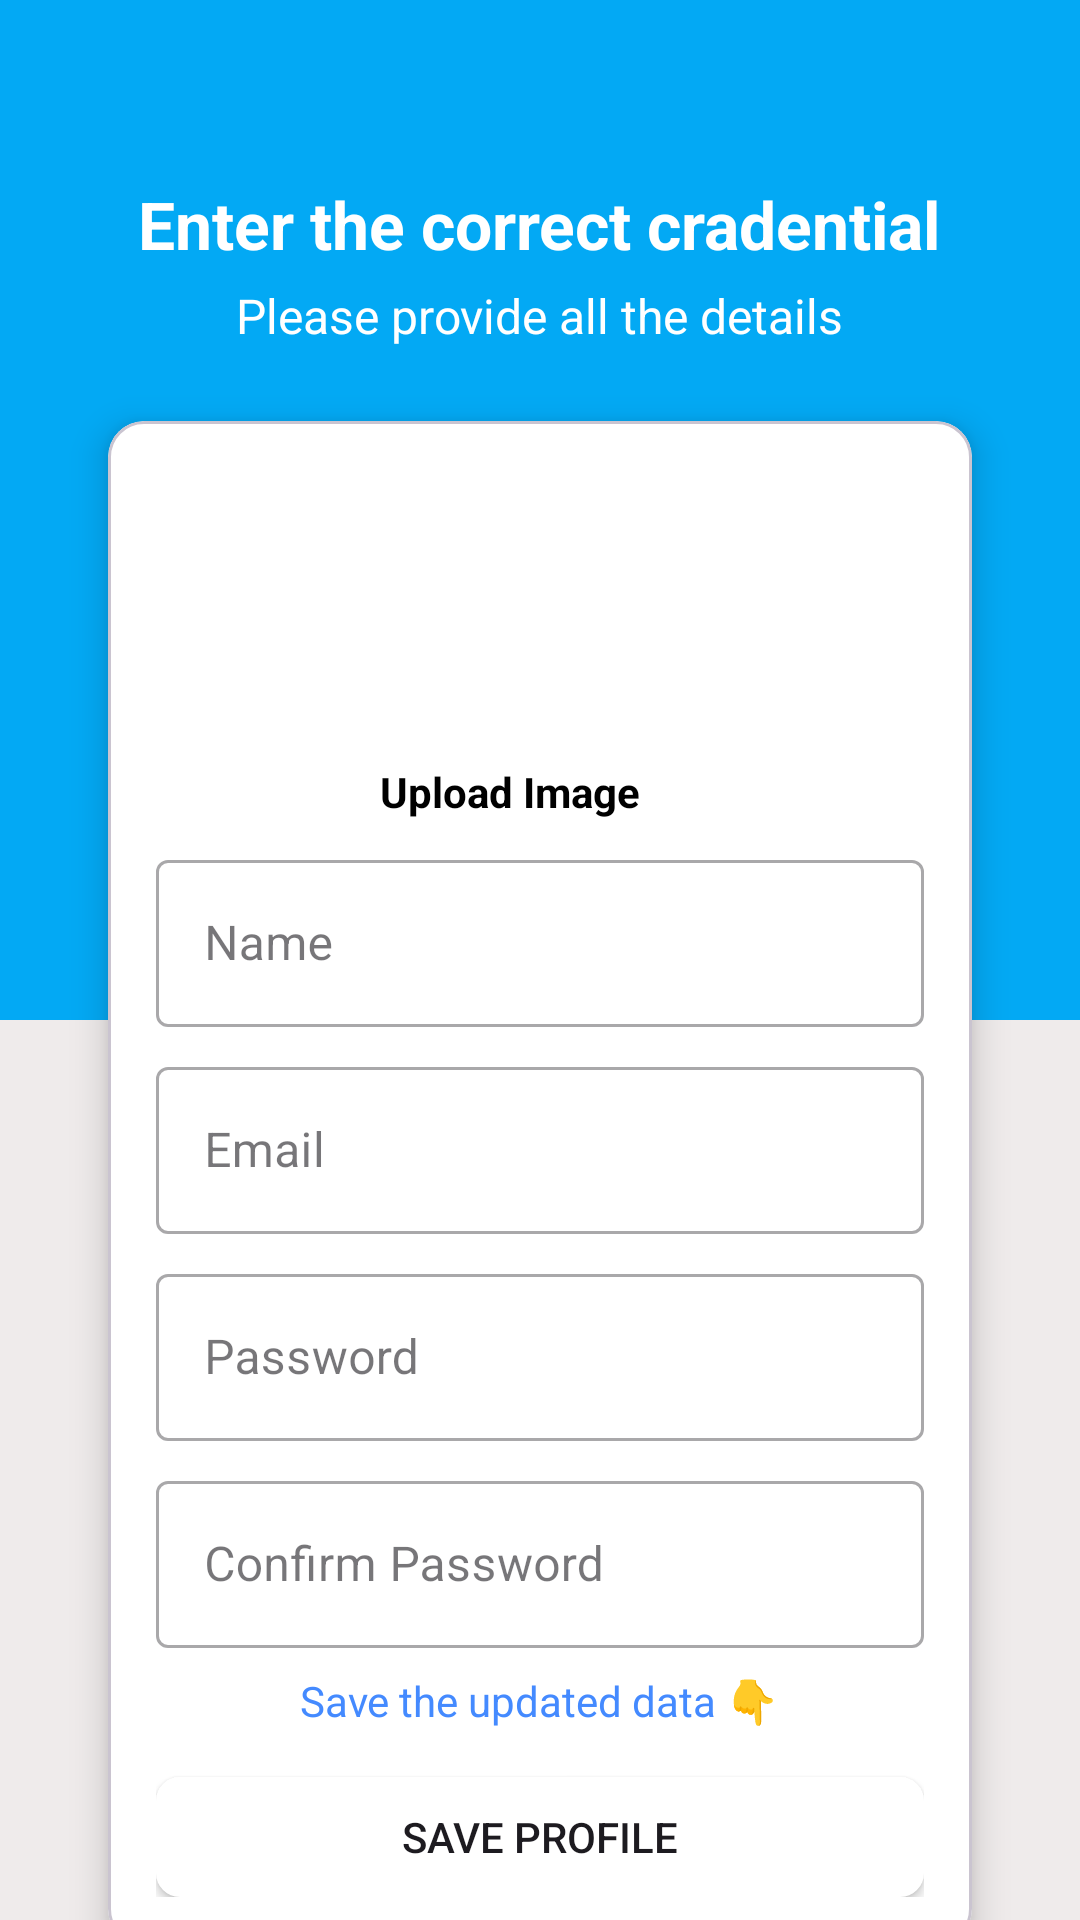

Reconstruct the res/layout file that produces this screen, plus the resources it refers to.
<!-- AndroidManifest.xml: application theme Theme.SportsNews -->
<!-- res/layout/activity_edit_profile.xml -->
<?xml version="1.0" encoding="utf-8"?>
<androidx.core.widget.NestedScrollView xmlns:android="http://schemas.android.com/apk/res/android"
    xmlns:app="http://schemas.android.com/apk/res-auto"
    xmlns:tools="http://schemas.android.com/tools"
    android:layout_width="match_parent"
    android:layout_height="match_parent"
    android:background="#EFEBEB"
    tools:context=".EditProfile">


    <LinearLayout
        android:layout_width="match_parent"
        android:layout_height="match_parent"
        android:orientation="vertical">

        <androidx.appcompat.widget.Toolbar
            android:id="@+id/Toolbarx"
            android:layout_width="match_parent"
            android:layout_height="40dp"
            android:background="#03A9F4"
            android:theme="@style/ThemeOverlay.AppCompat.Light"
            app:titleTextColor="@android:color/white"
            app:layout_scrollFlags="scroll|enterAlways"
            app:layout_constraintBottom_toBottomOf="parent"
            app:layout_constraintEnd_toEndOf="parent"
            app:layout_constraintHorizontal_bias="0.0"
            app:layout_constraintStart_toStartOf="parent"
            app:layout_constraintTop_toTopOf="parent"
            app:layout_constraintVertical_bias="0.0" />


        <LinearLayout
            android:layout_width="match_parent"
            android:layout_height="300dp"
            android:background="#03A9F4"
            android:orientation="vertical">

            <TextView
                android:layout_width="wrap_content"
                android:layout_height="wrap_content"
                android:textColor="@color/white"
                android:textSize="22sp"
                android:textStyle="bold"
                style="@style/TextAppearance.AppCompat.Headline"
                android:layout_gravity="center"
                android:layout_marginTop="20dp"
                android:text="Enter the correct cradential"/>

            <TextView
                android:layout_width="wrap_content"
                android:layout_height="wrap_content"
                android:textColor="@color/white"
                style="@style/TextAppearance.AppCompat.Subhead"
                android:textSize="16sp"
                android:layout_gravity="center"
                android:layout_marginTop="5dp"
                android:text="Please provide all the details"/>


        </LinearLayout>


        <com.google.android.material.card.MaterialCardView
            android:id="@+id/numberLayout"
            android:layout_width="match_parent"
            android:layout_height="wrap_content"
            android:background="@color/white"
            android:layout_marginTop="-200dp"
            android:layout_marginBottom="12dp"
            android:layout_marginHorizontal="36dp"
            app:cardCornerRadius="12dp"
            android:backgroundTint="@color/white"
            app:cardElevation="7dp">

            <LinearLayout
                android:layout_width="match_parent"
                android:layout_height="wrap_content"
                android:layout_margin="16dp"
                android:orientation="vertical">

                <ImageView
                    android:id="@+id/userImage"
                    android:layout_width="90dp"
                    android:layout_height="90dp"
                    android:layout_gravity="center"
                    android:src="@drawable/upload" />

                <TextView
                    android:layout_width="wrap_content"
                    android:layout_height="wrap_content"
                    android:text="Upload Image"
                    android:textStyle="bold"
                    android:textColor="@color/black"
                    android:layout_marginEnd="10dp"
                    android:layout_gravity="center"
                    android:layout_marginTop="8dp"/>

                <com.google.android.material.textfield.TextInputLayout
                    android:layout_width="match_parent"
                    style="@style/Widget.MaterialComponents.TextInputLayout.OutlinedBox"
                    android:layout_marginTop="8dp"
                    android:layout_height="match_parent">

                    <com.google.android.material.textfield.TextInputEditText
                        android:id="@+id/userName"
                        android:layout_width="match_parent"
                        android:layout_height="wrap_content"
                        android:hint="Name"
                        android:inputType="text"
                        android:drawablePadding="12dp"/>

                </com.google.android.material.textfield.TextInputLayout>

                <com.google.android.material.textfield.TextInputLayout
                    android:layout_width="match_parent"
                    style="@style/Widget.MaterialComponents.TextInputLayout.OutlinedBox"
                    android:layout_marginTop="8dp"
                    android:layout_height="match_parent">

                    <com.google.android.material.textfield.TextInputEditText
                        android:id="@+id/userEmail"
                        android:layout_width="match_parent"
                        android:layout_height="wrap_content"
                        android:hint="Email"
                        android:inputType="text"
                        android:drawablePadding="12dp"/>

                </com.google.android.material.textfield.TextInputLayout>


                <com.google.android.material.textfield.TextInputLayout
                    android:layout_width="match_parent"
                    style="@style/Widget.MaterialComponents.TextInputLayout.OutlinedBox"
                    android:layout_marginTop="8dp"
                    android:layout_height="match_parent">

                    <com.google.android.material.textfield.TextInputEditText
                        android:id="@+id/userPassword"
                        android:layout_width="match_parent"
                        android:layout_height="wrap_content"
                        android:hint="Password"
                        android:inputType="textEmailAddress"
                        android:drawablePadding="12dp" />

                </com.google.android.material.textfield.TextInputLayout>

                <com.google.android.material.textfield.TextInputLayout
                    android:layout_width="match_parent"
                    style="@style/Widget.MaterialComponents.TextInputLayout.OutlinedBox"
                    android:layout_marginTop="8dp"
                    android:layout_height="match_parent">

                    <com.google.android.material.textfield.TextInputEditText
                        android:id="@+id/userCity"
                        android:layout_width="match_parent"
                        android:layout_height="wrap_content"
                        android:hint="Confirm Password"
                        android:inputType="text"
                        android:drawablePadding="12dp" />

                </com.google.android.material.textfield.TextInputLayout>

                <TextView
                    android:id="@+id/txtsignin"
                    android:layout_width="wrap_content"
                    android:layout_height="wrap_content"
                    android:textSize="14sp"
                    android:text="Save the updated data 👇"
                    style="@style/TextAppearance.AppCompat.Subhead"
                    android:textColor="#448AFF"
                    android:layout_gravity="center"
                    android:layout_marginTop="8dp"/>

                <Button
                    android:id="@+id/saveData"
                    android:layout_width="match_parent"
                    android:layout_height="40dp"
                    android:background="@drawable/btn_primary"
                    android:text="Save Profile"
                    android:layout_marginTop="16dp" />
            </LinearLayout>


        </com.google.android.material.card.MaterialCardView>

        <androidx.constraintlayout.widget.ConstraintLayout
            android:layout_width="match_parent"
            android:layout_height="140dp">

            <ImageView
                android:layout_width="0dp"
                android:layout_height="0dp"
                android:scaleType="centerCrop"
                android:src="@drawable/wave1"
                app:layout_constraintBottom_toBottomOf="parent"
                app:layout_constraintEnd_toEndOf="parent"
                app:layout_constraintHorizontal_bias="0.0"
                app:layout_constraintStart_toStartOf="parent"
                app:layout_constraintTop_toTopOf="parent"
                app:layout_constraintVertical_bias="1.0" />


        </androidx.constraintlayout.widget.ConstraintLayout>

    </LinearLayout>



</androidx.core.widget.NestedScrollView>
<!-- resources referenced by this layout -->
<resources>
  <color name="black">#FF000000</color>
  <color name="white">#FFFFFFFF</color>
  <!-- drawable btn_primary (drawable) -->
  <?xml version="1.0" encoding="utf-8"?>
  <shape xmlns:android="http://schemas.android.com/apk/res/android">
  
      <solid android:color="#FFFFFF" />
      <corners android:radius="8dp" />
      <size android:height="16dp">
  
  
      </size>
  
   </shape>
  <!-- drawable wave1 (drawable) -->
  <vector xmlns:android="http://schemas.android.com/apk/res/android"
      android:width="1440dp"
      android:height="320dp"
      android:viewportWidth="1440"
      android:viewportHeight="320">
    <path
        android:pathData="M0,64L40,85.3C80,107 160,149 240,144C320,139 400,85 480,101.3C560,117 640,203 720,202.7C800,203 880,117 960,69.3C1040,21 1120,11 1200,32C1280,53 1360,107 1400,133.3L1440,160L1440,320L1400,320C1360,320 1280,320 1200,320C1120,320 1040,320 960,320C880,320 800,320 720,320C640,320 560,320 480,320C400,320 320,320 240,320C160,320 80,320 40,320L0,320Z"
        android:fillColor="#0099ff"/>
  </vector>
  <style name="Theme.SportsNews" parent="Base.Theme.SportsNews" />
  <style name="Base.Theme.SportsNews" parent="Theme.Material3.DayNight.NoActionBar">
          
          
      </style>
</resources>
